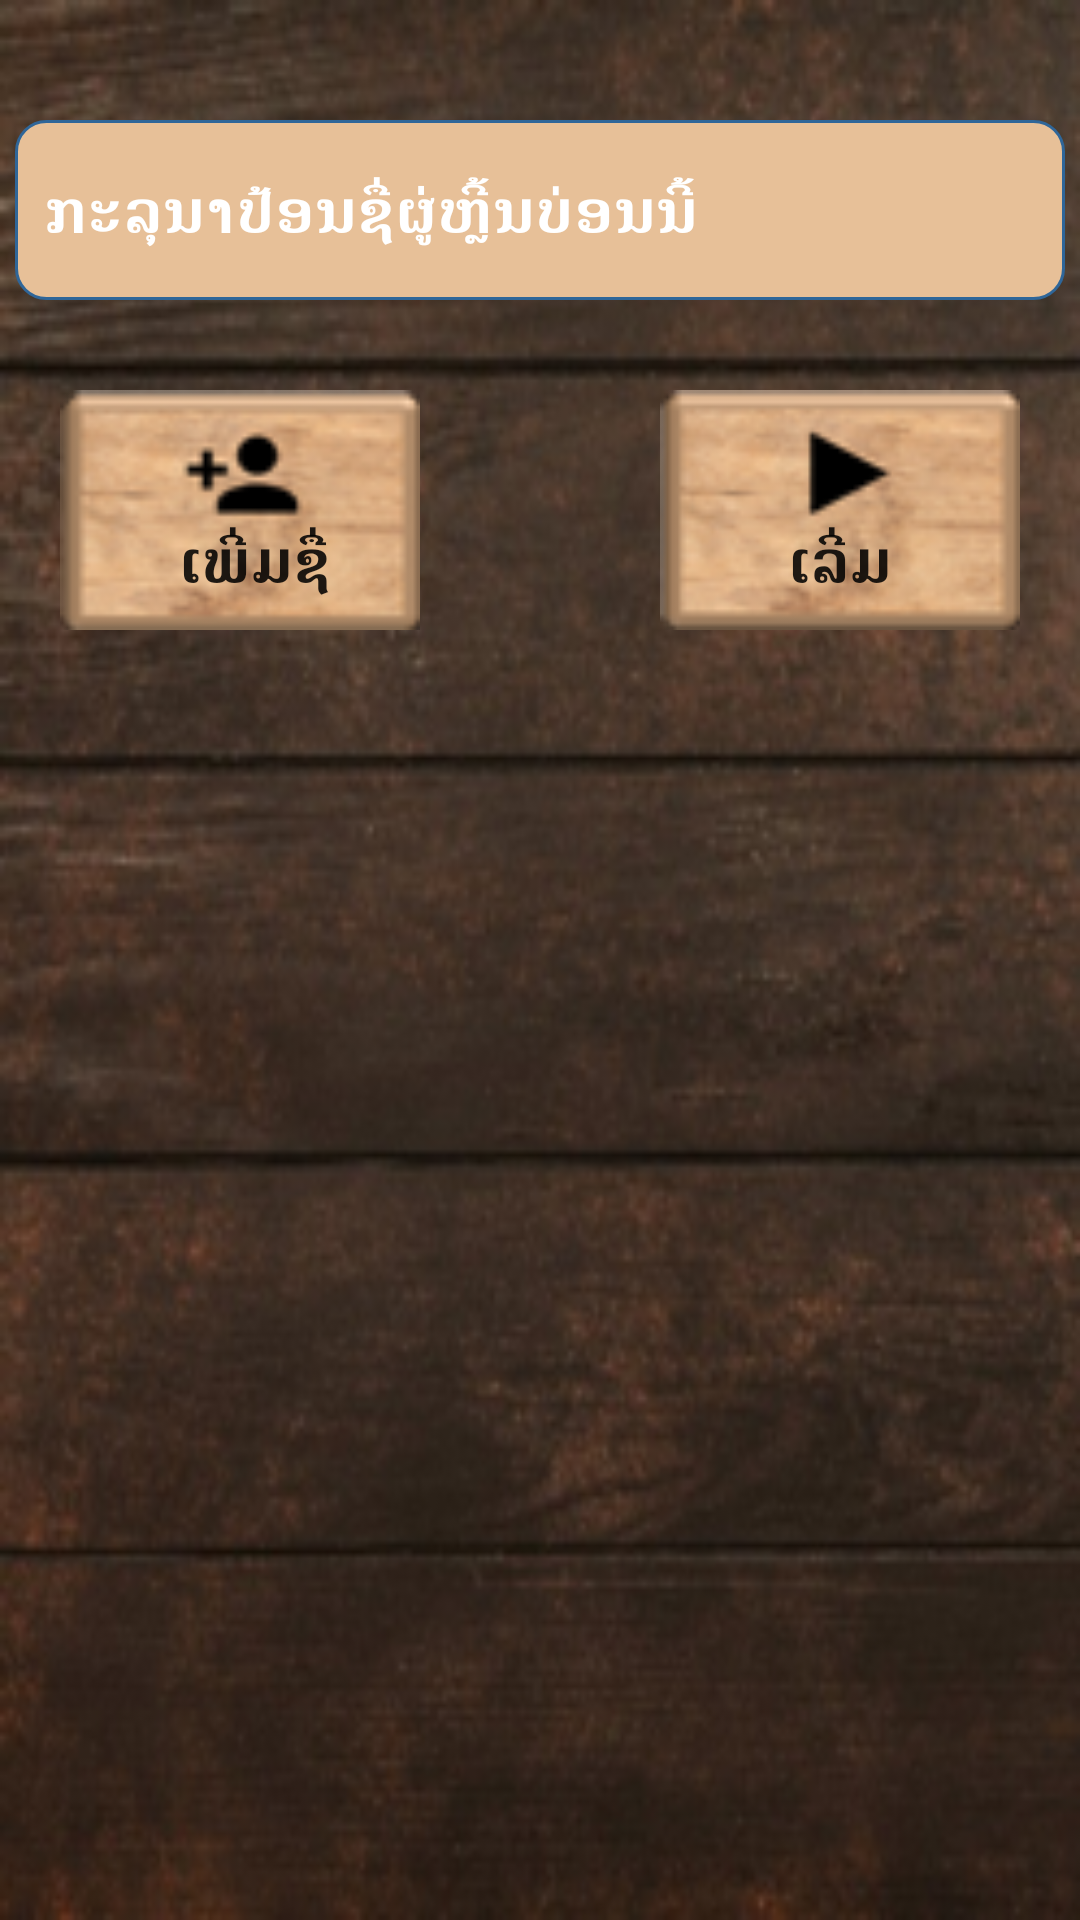

Layout XML and referenced resources for this Android screen:
<!-- AndroidManifest.xml: application theme AppTheme -->
<!-- res/layout/activity_user__player__lucky__game.xml -->
<?xml version="1.0" encoding="utf-8"?>
<LinearLayout xmlns:android="http://schemas.android.com/apk/res/android"
    xmlns:app="http://schemas.android.com/apk/res-auto"
    xmlns:tools="http://schemas.android.com/tools"
    android:layout_width="match_parent"
    android:layout_height="match_parent"
    tools:context="com.ictlao.android.app.partydraw.User_Player_Lucky_Game"
    android:orientation="vertical"
    android:background="@drawable/backgound_new"
    android:keepScreenOn="true">

    <RelativeLayout
        android:layout_marginTop="40dp"
        android:layout_width="match_parent"
        android:layout_height="90dp">
        <EditText
            android:id="@+id/Name"
            android:layout_width="match_parent"
            android:layout_height="60dp"
            android:layout_alignParentStart="true"
            android:layout_alignParentLeft="true"
            android:layout_alignParentEnd="true"
            android:layout_alignParentRight="true"
            android:layout_marginStart="5dp"
            android:layout_marginLeft="5dp"
            android:layout_marginEnd="5dp"
            android:layout_marginRight="5dp"
            android:hint="@string/placeholder_edit_name_hompage"
            android:textColorHint="#ffff"
            android:textColor="#ffff"
            android:inputType="textPersonName"
            android:textSize="20dp"
            android:padding="10dp"
            android:maxLength="15"
            android:imeOptions="actionDone"
            android:lines="1"
            android:maxLines="1"
            android:singleLine="true"
            android:background="@drawable/edit_text_design"
            android:textStyle="bold"/>
    </RelativeLayout>
    <RelativeLayout
        android:layout_width="match_parent"
        android:layout_height="100dp">
        <Button
            android:id="@+id/Add"
            android:layout_width="120dp"
            android:layout_height="80dp"
            android:layout_alignParentStart="true"
            android:layout_alignParentLeft="true"
            android:layout_marginStart="20dp"
            android:layout_marginLeft="20dp"
            android:background="@drawable/add_button"
            android:paddingStart="10dp"
            android:paddingLeft="10dp"
            android:text="@string/button_add_home"
            android:textSize="20dp"
            android:paddingBottom="10dp"
            android:gravity="center|bottom"
            android:textStyle="bold" />

        <Button
            android:id="@+id/Start"
            android:layout_width="120dp"
            android:layout_height="80dp"
            android:layout_alignParentEnd="true"
            android:layout_alignParentRight="true"
            android:layout_marginEnd="20dp"
            android:layout_marginRight="20dp"
            android:background="@drawable/play_game_button"
            android:text="@string/StartGame"
            android:textSize="20dp"
            android:textStyle="bold"
            android:paddingBottom="10dp"
            android:gravity="center|bottom"/>
    </RelativeLayout>
    <RelativeLayout
        android:layout_width="match_parent"
        android:layout_height="wrap_content">
        <ListView
            android:id="@+id/ListView"
            android:layout_width="match_parent"
            android:layout_marginLeft="20dp"
            android:layout_marginRight="20dp"
            android:layout_height="wrap_content"
            android:layout_marginBottom="10dp" />
    </RelativeLayout>
</LinearLayout>
<!-- resources referenced by this layout -->
<resources>
  <!-- drawable add_button: png bitmap (drawable, 7876 bytes) -->
  <!-- drawable backgound_new: png bitmap (drawable, 107146 bytes) -->
  <!-- drawable edit_text_design (drawable-v24) -->
  <?xml version="1.0" encoding="utf-8"?>
  <shape xmlns:android="http://schemas.android.com/apk/res/android" >
  
      <solid android:color="@color/colorSubList" />
  
      <stroke
          android:width="1dp"
          android:color="#2f6699" />
      <corners
          android:radius="10dp"
          />
  
  </shape>
  <!-- drawable play_game_button: png bitmap (drawable, 7472 bytes) -->
  <string name="StartGame">ເລີ່ມ</string>
  <string name="button_add_home">ເພີ່ມຊື່</string>
  <string name="placeholder_edit_name_hompage">ກະລຸນາປ້ອນຊື່ຜູ່ຫຼີ້ນບ່ອນນີ້</string>
  <style name="AppTheme" parent="Theme.AppCompat.Light.DarkActionBar">
          
          <item name="colorPrimary">#FF533623</item>
          <item name="colorPrimaryDark">#FF533623</item>
          <item name="colorAccent">#FF533623</item>
      </style>
  <color name="colorSubList">#E7C098</color>
</resources>
